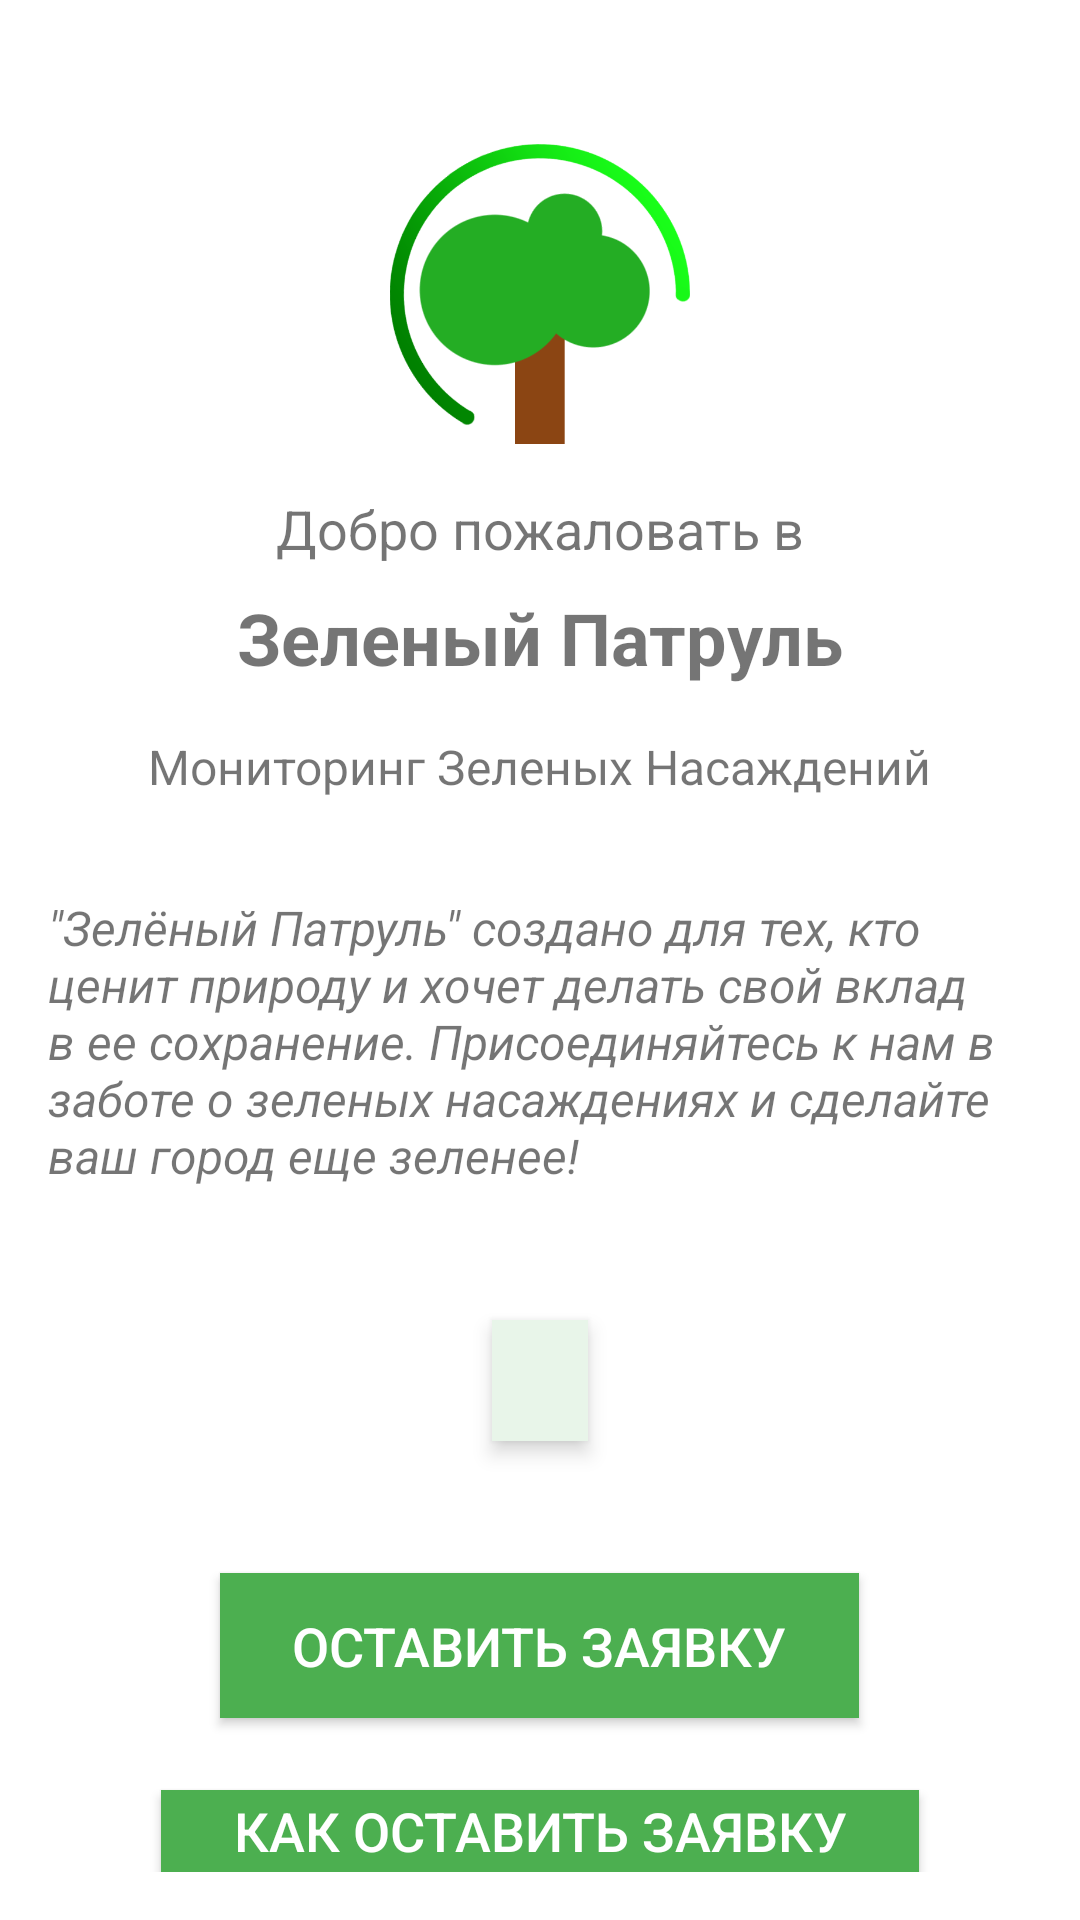

Reconstruct the res/layout file that produces this screen, plus the resources it refers to.
<!-- AndroidManifest.xml: application theme Theme.Diplom -->
<!-- res/layout/fragment_home.xml -->
<?xml version="1.0" encoding="utf-8"?>
<FrameLayout xmlns:android="http://schemas.android.com/apk/res/android"
    xmlns:tools="http://schemas.android.com/tools"
    android:layout_width="match_parent"
    android:layout_height="match_parent"
    xmlns:app="http://schemas.android.com/apk/res-auto"
    tools:context=".HomeActivity">

    <RelativeLayout
        android:layout_width="match_parent"
        android:layout_height="match_parent"
        android:padding="16dp"
        style="@style/ScreenBackground">

        <ImageView
            android:id="@+id/imageViewLogo"
            android:layout_width="100dp"
            android:layout_height="100dp"
            android:layout_centerHorizontal="true"
            android:layout_marginTop="32dp"
            android:src="@drawable/icon" />

        <TextView
            android:id="@+id/textViewWelcome"
            android:layout_width="wrap_content"
            android:layout_height="wrap_content"
            android:layout_below="@id/imageViewLogo"
            android:layout_centerHorizontal="true"
            android:layout_marginTop="16dp"
            android:text="Добро пожаловать в"
            android:textSize="18sp" />

        <TextView
            android:id="@+id/textViewAppName"
            android:layout_width="wrap_content"
            android:layout_height="wrap_content"
            android:layout_below="@id/textViewWelcome"
            android:layout_centerHorizontal="true"
            android:layout_marginTop="8dp"
            android:text="@string/app_name"
            android:textSize="24sp"
            android:textStyle="bold" />

        <TextView
            android:id="@+id/textViewDescription"
            android:layout_width="wrap_content"
            android:layout_height="wrap_content"
            android:layout_below="@id/textViewAppName"
            android:layout_centerHorizontal="true"
            android:layout_marginTop="16dp"
            android:text="Мониторинг Зеленых Насаждений"
            android:textSize="16sp" />


        <TextView
            android:id="@+id/textViewAppDescription"
            android:layout_width="wrap_content"
            android:layout_height="wrap_content"
            android:layout_below="@id/textViewDescription"
            android:layout_centerHorizontal="true"
            android:layout_marginTop="32dp"
            android:text="@string/app_description"
            android:textSize="16sp"
            android:textStyle="italic" />

        <TextView
            android:id="@+id/textViewProcessedRequests"
            android:layout_width="wrap_content"
            android:layout_height="wrap_content"
            android:layout_below="@id/textViewAppDescription"
            android:layout_centerHorizontal="true"
            android:layout_marginTop="44dp"
            android:textSize="18sp"
            android:textStyle="bold"
            android:textColor="#4CAF50"
            android:background="#E8F5E9"
            android:paddingStart="16dp"
            android:paddingEnd="16dp"
            android:paddingTop="8dp"
            android:paddingBottom="8dp"
            android:gravity="center"
            android:elevation="4dp"
            android:layout_gravity="center_horizontal" />

        <Button
            android:id="@+id/btnLeaveRequest"
            android:layout_width="wrap_content"
            android:layout_height="wrap_content"
            android:layout_below="@id/textViewProcessedRequests"
            android:layout_centerHorizontal="true"
            android:layout_marginTop="44dp"
            android:text="Оставить заявку"
            android:textSize="18sp"
            android:textColor="#FFFFFF"
            android:background="#4CAF50"
            android:paddingStart="24dp"
            android:paddingEnd="24dp"
            android:paddingTop="12dp"
            android:paddingBottom="12dp"
            android:elevation="4dp"  />

        <Button
            android:id="@+id/btnFAQ"
            android:layout_width="wrap_content"
            android:layout_height="wrap_content"
            android:layout_below="@id/btnLeaveRequest"
            android:layout_centerHorizontal="true"
            android:layout_marginTop="24dp"
            android:text="Как оставить заявку"
            android:textSize="18sp"
            android:textColor="#ffffff"
            android:background="#4CAF50"
            android:paddingStart="24dp"
            android:paddingEnd="24dp"
            android:elevation="4dp" />


    </RelativeLayout>

</FrameLayout>
<!-- resources referenced by this layout -->
<resources>
  <!-- drawable icon: png bitmap (drawable, 28369 bytes) -->
  <string name="app_description">
          \"Зелёный Патруль\" создано для тех, кто ценит природу и хочет делать свой вклад в ее сохранение. Присоединяйтесь к нам в заботе о зеленых насаждениях и сделайте ваш город еще зеленее!
      </string>
  <string name="app_name">Зеленый Патруль</string>
  <style name="ScreenBackground"><item name="android:background">@color/white</item></style>
  <style name="Theme.Diplom" parent="Theme.MaterialComponents.DayNight.NoActionBar">
          
          <item name="colorPrimary">@color/lavender</item>
          <item name="colorPrimaryVariant">#A4B58F</item>
          <item name="colorOnPrimary">@color/white</item>
          
          <item name="colorSecondary">@color/teal_200</item>
          <item name="colorSecondaryVariant">@color/teal_700</item>
          <item name="colorOnSecondary">@color/black</item>
          
          <item name="android:statusBarColor">?attr/colorPrimaryVariant</item>
          
      </style>
  <color name="white">#FFFFFFFF</color>
  <color name="lavender">#8692f7</color>
  <color name="teal_200">#FF03DAC5</color>
  <color name="teal_700">#FF018786</color>
  <color name="black">#FF000000</color>
</resources>
